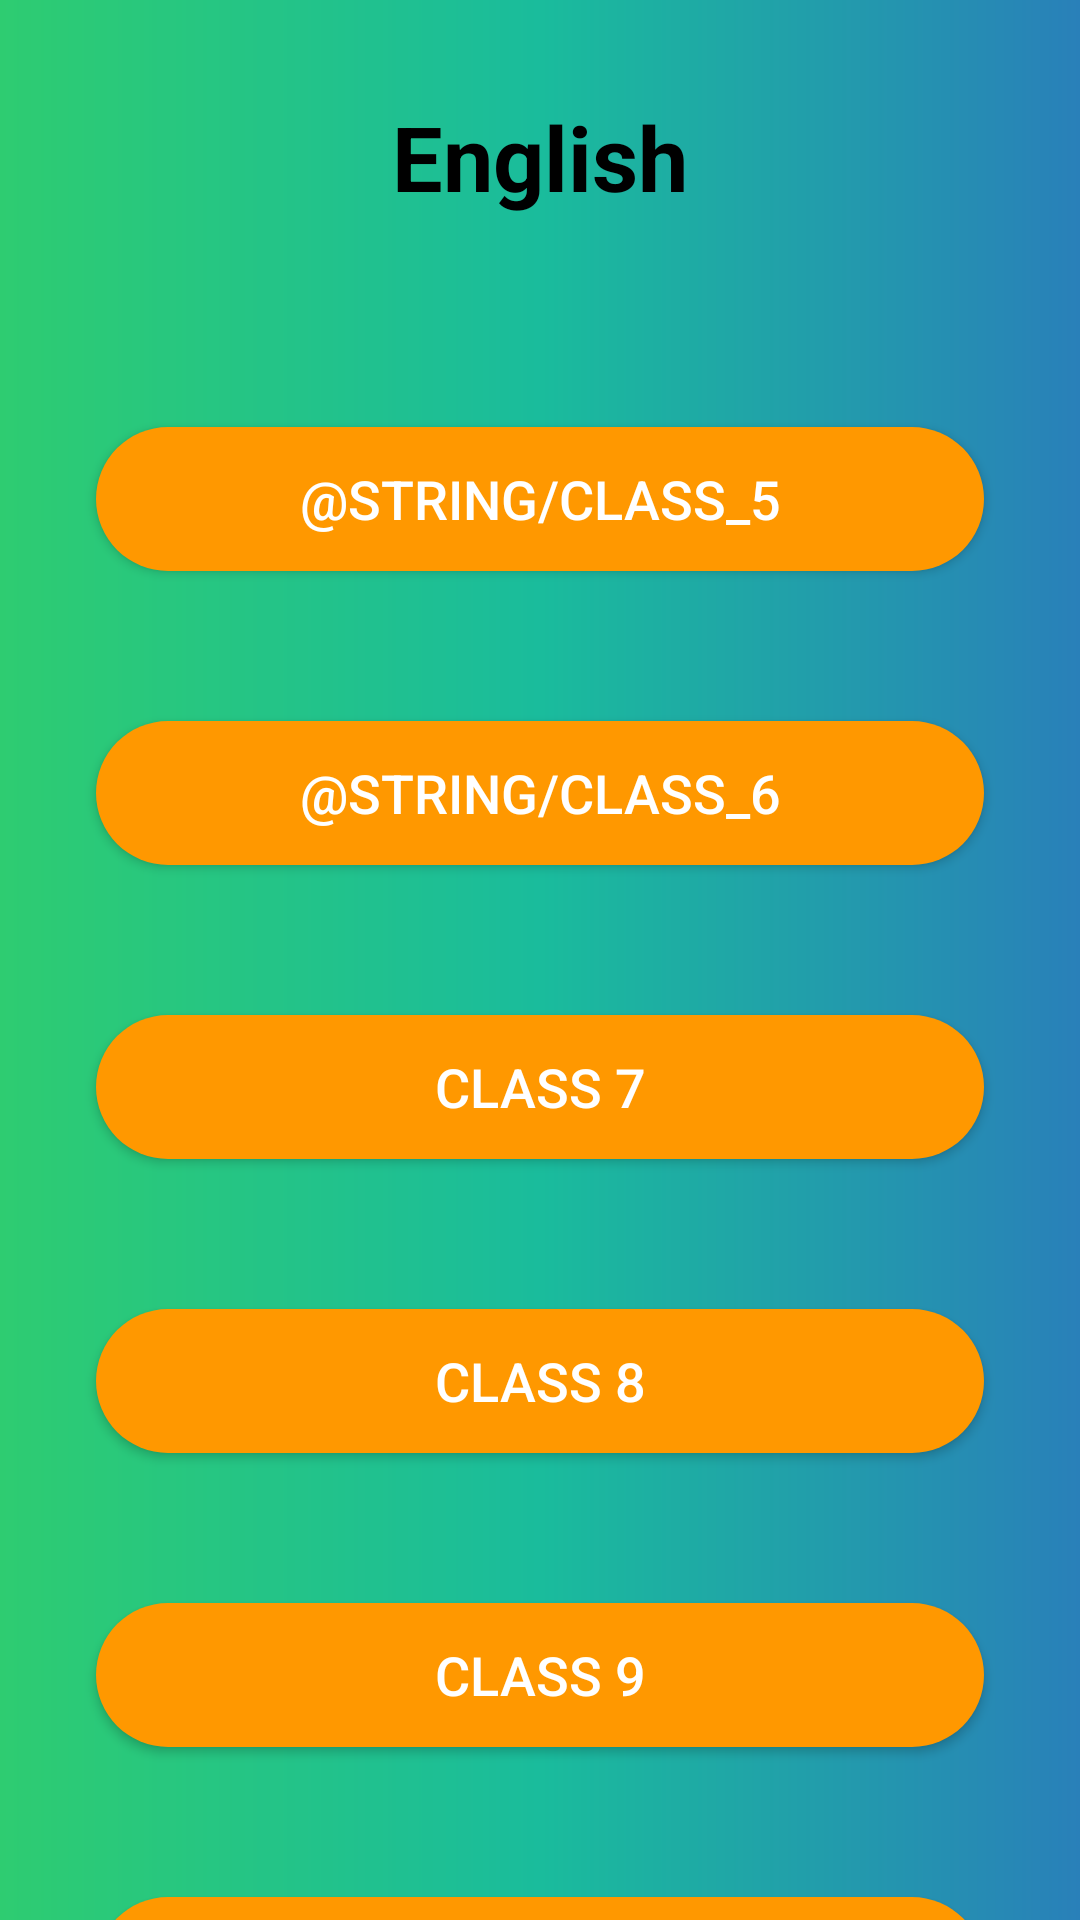

Reconstruct the res/layout file that produces this screen, plus the resources it refers to.
<!-- AndroidManifest.xml: application theme Theme.ShikshanaEKshana -->
<!-- res/layout/activity_english_option.xml -->
<?xml version="1.0" encoding="utf-8"?>
<androidx.constraintlayout.widget.ConstraintLayout xmlns:android="http://schemas.android.com/apk/res/android"
    xmlns:app="http://schemas.android.com/apk/res-auto"
    xmlns:tools="http://schemas.android.com/tools"
    android:id="@+id/main"
    android:layout_width="match_parent"
    android:layout_height="match_parent"
    android:background="@drawable/radient_bg"
    tools:context=".EnglishOption">

    <TextView
        android:id="@+id/kannadaHeading"
        android:layout_width="wrap_content"
        android:layout_height="wrap_content"
        android:text="@string/english"
        android:textSize="30sp"
        android:textColor="@color/black"
        android:textStyle="bold"
        app:layout_constraintTop_toTopOf="parent"
        app:layout_constraintStart_toStartOf="parent"
        app:layout_constraintEnd_toEndOf="parent"
        android:layout_marginTop="32dp" />

    <Button
        android:id="@+id/class5Button"
        android:layout_width="0dp"
        android:layout_height="wrap_content"
        android:layout_marginStart="32dp"
        android:layout_marginTop="70dp"
        android:layout_marginEnd="32dp"
        android:background="@drawable/button_bg"
        android:text="@string/class_5"
        android:textColor="@color/white"
        android:textSize="18sp"
        app:layout_constraintEnd_toEndOf="parent"
        app:layout_constraintStart_toStartOf="parent"
        app:layout_constraintTop_toBottomOf="@+id/kannadaHeading"
        tools:ignore="DuplicateSpeakableTextCheck,VisualLintButtonSize" />

    <Button
        android:id="@+id/class6Button"
        android:layout_width="0dp"
        android:layout_height="wrap_content"
        android:text="@string/class_6"
        android:textSize="18sp"
        android:textColor="@color/white"
        android:background="@drawable/button_bg"  app:layout_constraintTop_toBottomOf="@+id/class5Button"
        app:layout_constraintStart_toStartOf="parent"
        app:layout_constraintEnd_toEndOf="parent"
        android:layout_marginTop="50dp"
        android:layout_marginStart="32dp"  android:layout_marginEnd="32dp"
        tools:ignore="VisualLintButtonSize" />

    <Button
        android:id="@+id/class7Button"
        android:layout_width="0dp"
        android:layout_height="wrap_content"
        android:text="@string/class_7"
        android:textSize="18sp"
        android:textColor="@color/white"
        android:background="@drawable/button_bg"  app:layout_constraintTop_toBottomOf="@+id/class6Button"
        app:layout_constraintStart_toStartOf="parent"
        app:layout_constraintEnd_toEndOf="parent"
        android:layout_marginTop="50dp"
        android:layout_marginStart="32dp"  android:layout_marginEnd="32dp"
        tools:ignore="VisualLintButtonSize" />

    <Button
        android:id="@+id/class8Button"
        android:layout_width="0dp"
        android:layout_height="wrap_content"
        android:text="@string/class_8"
        android:textSize="18sp"
        android:textColor="@color/white"
        android:background="@drawable/button_bg"
        app:layout_constraintTop_toBottomOf="@+id/class7Button"
        app:layout_constraintStart_toStartOf="parent"
        app:layout_constraintEnd_toEndOf="parent"
        android:layout_marginTop="50dp"
        android:layout_marginStart="32dp"  android:layout_marginEnd="32dp"
        tools:ignore="VisualLintButtonSize" />


    <Button
        android:id="@+id/class9Button"
        android:layout_width="0dp"
        android:layout_height="wrap_content"
        android:text="@string/class_9"
        android:textSize="18sp"
        android:textColor="@color/white"
        android:background="@drawable/button_bg"  app:layout_constraintTop_toBottomOf="@+id/class8Button"
        app:layout_constraintStart_toStartOf="parent"
        app:layout_constraintEnd_toEndOf="parent"
        android:layout_marginTop="50dp"
        android:layout_marginStart="32dp"  android:layout_marginEnd="32dp"
        tools:ignore="VisualLintButtonSize" />


    <Button
        android:id="@+id/class10Button"
        android:layout_width="0dp"
        android:layout_height="wrap_content"
        android:text="@string/class_10"
        android:textSize="18sp"
        android:textColor="@color/white"
        android:background="@drawable/button_bg"  app:layout_constraintTop_toBottomOf="@+id/class9Button"
        app:layout_constraintStart_toStartOf="parent"
        app:layout_constraintEnd_toEndOf="parent"
        android:layout_marginTop="50dp"
        android:layout_marginStart="32dp"
        android:layout_marginEnd="32dp"
        tools:ignore="VisualLintButtonSize" />

</androidx.constraintlayout.widget.ConstraintLayout>
<!-- resources referenced by this layout -->
<resources>
  <color name="black">#FF000000</color>
  <color name="white">#FFFFFF</color>
  <!-- drawable button_bg (drawable) -->
  <?xml version="1.0" encoding="utf-8"?>
  <shape xmlns:android="http://schemas.android.com/apk/res/android" android:shape="rectangle">
      <corners android:radius="30dp"/>
      <solid android:color="#FF9800"/>
      <padding android:left="10dp" android:right="10dp"/>
  </shape>
  <!-- drawable radient_bg (drawable) -->
  <?xml version="1.0" encoding="utf-8"?>
  <layer-list xmlns:android="http://schemas.android.com/apk/res/android">
      <item>
          <shape android:shape="rectangle">
              <gradient
                  android:angle="0"
              android:startColor="#2ECC71"
              android:centerColor="#1ABC9C"
              android:endColor="#2980B9"
              android:type="linear" />
          </shape>
      </item>
  </layer-list>
  <string name="class_10">Class 10</string>
  <string name="class_7">Class 7</string>
  <string name="class_8">Class 8</string>
  <string name="class_9">Class 9</string>
  <string name="english">English</string>
  <style name="Theme.ShikshanaEKshana" parent="Base.Theme.ShikshanaEKshana" />
  <style name="Base.Theme.ShikshanaEKshana" parent="Theme.Material3.DayNight.NoActionBar">
          
          
      </style>
</resources>
